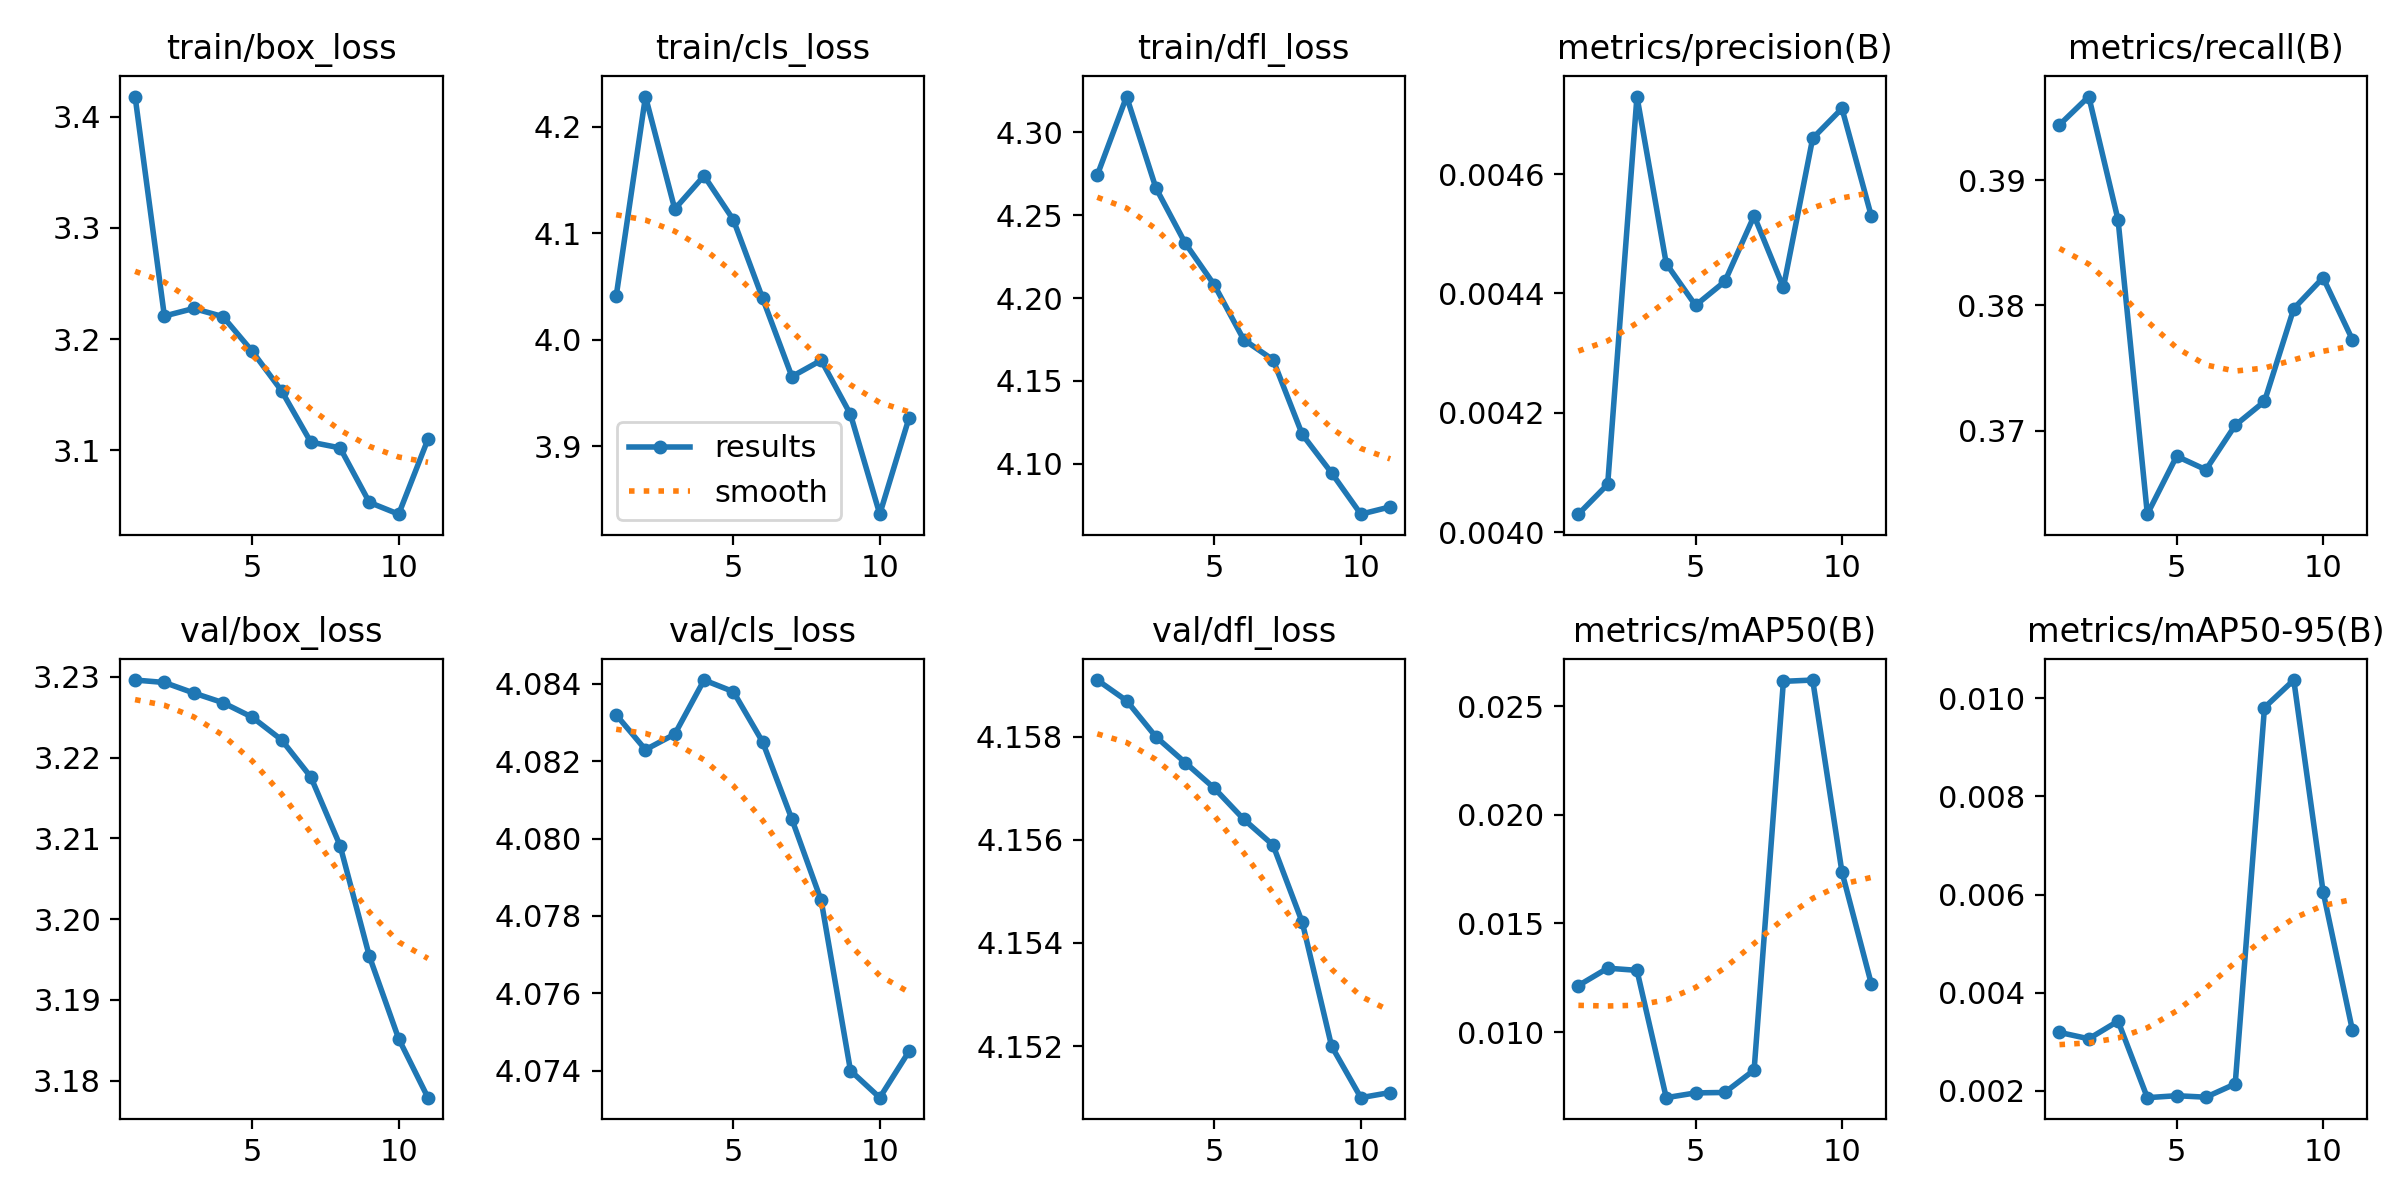

The file beside this chart, header and first rows:
epoch, train/box_loss, train/cls_loss, train/dfl_loss, metrics/precision(B), metrics/recall(B), metrics/mAP50(B), metrics/mAP50-95(B), val/box_loss, val/cls_loss, val/dfl_loss, lr/pg0, lr/pg1, lr/pg2
1, 3.418, 4.041, 4.274, 0.00403, 0.3944, 0.01214, 0.00319, 3.23, 4.083, 4.159, 7.145e-05, 7.145e-05, 7.145e-05
2, 3.221, 4.228, 4.322, 0.00408, 0.3967, 0.01294, 0.00306, 3.229, 4.082, 4.159, 0.000143, 0.000143, 0.000143
3, 3.228, 4.123, 4.266, 0.00473, 0.3868, 0.01284, 0.00342, 3.228, 4.083, 4.158, 0.0001992, 0.0001992, 0.0001992
4, 3.22, 4.154, 4.233, 0.00445, 0.3633, 0.00698, 0.00186, 3.227, 4.084, 4.157, 0.0002399, 0.0002399, 0.0002399
5, 3.189, 4.113, 4.208, 0.00438, 0.3679, 0.0072, 0.0019, 3.225, 4.084, 4.157, 0.0002652, 0.0002652, 0.0002652
6, 3.154, 4.039, 4.175, 0.00442, 0.3669, 0.00722, 0.00187, 3.222, 4.082, 4.156, 0.0002751, 0.0002751, 0.0002751
7, 3.107, 3.965, 4.163, 0.00453, 0.3704, 0.00825, 0.00214, 3.218, 4.08, 4.156, 0.0002695, 0.0002695, 0.0002695
8, 3.102, 3.981, 4.118, 0.00441, 0.3723, 0.02614, 0.00981, 3.209, 4.078, 4.154, 0.0002485, 0.0002485, 0.0002485
9, 3.053, 3.93, 4.095, 0.00466, 0.3797, 0.0262, 0.01037, 3.195, 4.074, 4.152, 0.0002121, 0.0002121, 0.0002121
10, 3.042, 3.836, 4.07, 0.00471, 0.3822, 0.01736, 0.00606, 3.185, 4.073, 4.151, 0.0001602, 0.0001602, 0.0001602
11, 3.11, 3.927, 4.074, 0.00453, 0.3773, 0.01223, 0.00324, 3.178, 4.074, 4.151, 9.2885e-05, 9.2885e-05, 9.2885e-05
